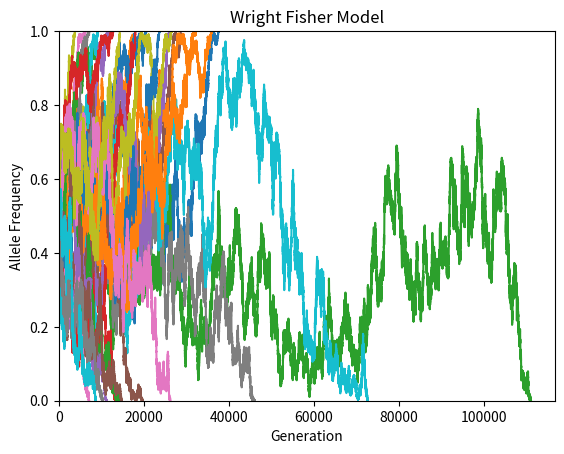

The script that saved this image:
#!/usr/bin/env python

import numpy as np
import matplotlib.pyplot as plt

def wrightfisher(af,pop):

	aflist = []

	while af > 0 and af < 1:
		success = np.random.binomial(2*pop, af)
		af = success/(2*pop)
		aflist.append(af)

	numgen = len(aflist)
	return [aflist, numgen]


fig, ax = plt.subplots()

for i in range(30):
	results = wrightfisher(0.5, 8000)
	x_positions = range(0,results[1])
	y_positions = results[0]
	ax.plot(x_positions, y_positions)

ax.set_xlabel("Generation")
ax.set_ylabel("Allele Frequency")
ax.set_ylim(0,1)
ax.set_xlim(0)
ax.set_title("Wright Fisher Model")
fig.savefig( "WrightFisher2.png" )

plt.show()
